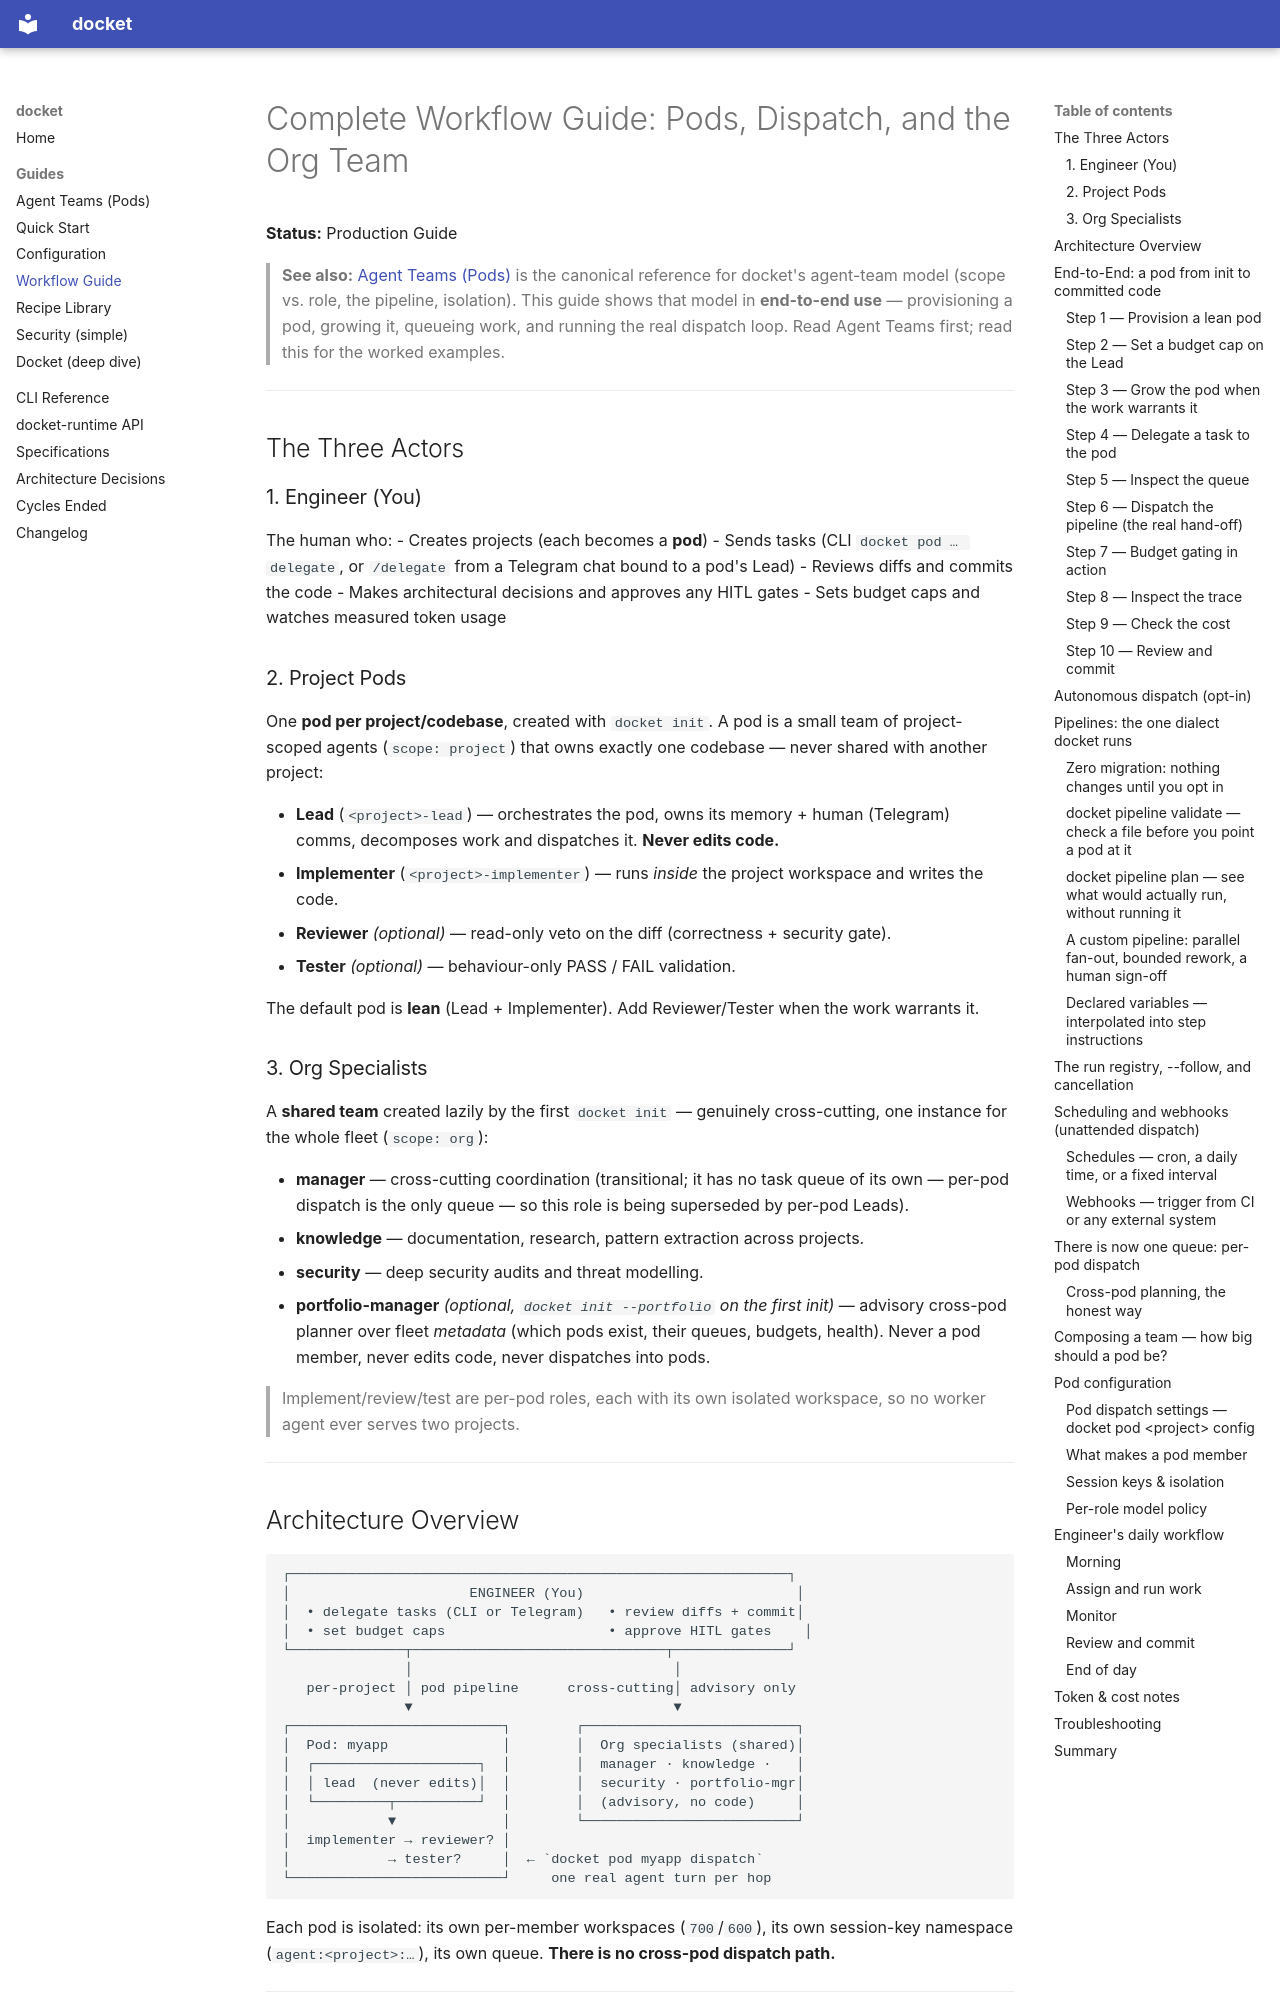

repository: yielab/docket · page: WORKFLOW-GUIDE/index.html · generator: mkdocs

# Complete Workflow Guide: Pods, Dispatch, and the Org Team

**Status:** Production Guide

> **See also:** [Agent Teams (Pods)](AGENT-TEAMS.md) is the canonical reference for docket's
> agent-team model (scope vs. role, the pipeline, isolation). This guide shows that model in
> **end-to-end use** — provisioning a pod, growing it, queueing work, and running the real
> dispatch loop. Read Agent Teams first; read this for the worked examples.

---

## The Three Actors

### 1. Engineer (You)
The human who:
- Creates projects (each becomes a **pod**)
- Sends tasks (CLI `docket pod … delegate`, or `/delegate` from a Telegram chat bound to a pod's Lead)
- Reviews diffs and commits the code
- Makes architectural decisions and approves any HITL gates
- Sets budget caps and watches measured token usage

### 2. Project Pods
One **pod per project/codebase**, created with `docket init`. A pod is a small team of
project-scoped agents (`scope: project`) that owns exactly one codebase — never shared with
another project:

- **Lead** (`<project>-lead`) — orchestrates the pod, owns its memory + human (Telegram) comms,
  decomposes work and dispatches it. **Never edits code.**
- **Implementer** (`<project>-implementer`) — runs *inside* the project workspace and writes the code.
- **Reviewer** *(optional)* — read-only veto on the diff (correctness + security gate).
- **Tester** *(optional)* — behaviour-only PASS / FAIL validation.

The default pod is **lean** (Lead + Implementer). Add Reviewer/Tester when the work warrants it.

### 3. Org Specialists
A **shared team** created lazily by the first `docket init` — genuinely cross-cutting, one instance for
the whole fleet (`scope: org`):

- **manager** — cross-cutting coordination (transitional; it has no task queue of its own —
  per-pod dispatch is the only queue — so this role is being superseded by per-pod Leads).
- **knowledge** — documentation, research, pattern extraction across projects.
- **security** — deep security audits and threat modelling.
- **portfolio-manager** *(optional, `docket init --portfolio` on the first init)* — advisory cross-pod
  planner over fleet *metadata* (which pods exist, their queues, budgets, health). Never a pod
  member, never edits code, never dispatches into pods.

> Implement/review/test are per-pod roles, each with its own isolated workspace, so no worker
> agent ever serves two projects.

---

## Architecture Overview

```
┌─────────────────────────────────────────────────────────────┐
│                      ENGINEER (You)                          │
│  • delegate tasks (CLI or Telegram)   • review diffs + commit│
│  • set budget caps                    • approve HITL gates    │
└──────────────┬───────────────────────────────┬──────────────┘
               │                                │
   per-project │ pod pipeline      cross-cutting│ advisory only
               ▼                                ▼
┌──────────────────────────┐        ┌──────────────────────────┐
│  Pod: myapp              │        │  Org specialists (shared)│
│  ┌────────────────────┐  │        │  manager · knowledge ·   │
│  │ lead  (never edits)│  │        │  security · portfolio-mgr│
│  └─────────┬──────────┘  │        │  (advisory, no code)     │
│            ▼             │        └──────────────────────────┘
│  implementer → reviewer? │
│            → tester?     │  ← `docket pod myapp dispatch`
└──────────────────────────┘     one real agent turn per hop
```

Each pod is isolated: its own per-member workspaces (`700`/`600`), its own session-key
namespace (`agent:<project>:…`), its own queue. **There is no cross-pod dispatch path.**

---

## End-to-End: a pod from `init` to committed code

This is the headline workflow — provision a pod, grow it when the work earns it, queue a task,
**dispatch the real pipeline**, then inspect the trace, queue, and cost.
